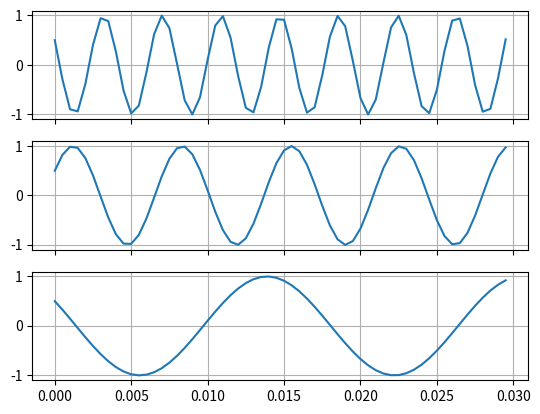
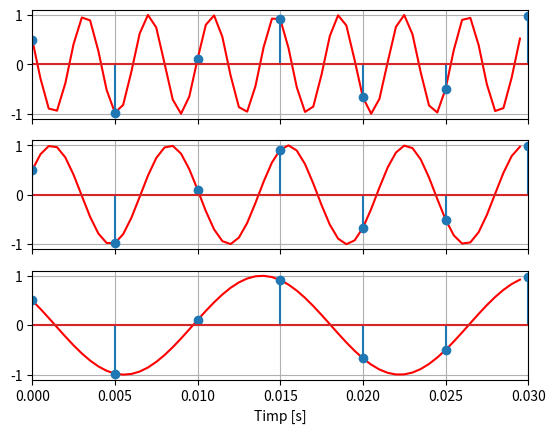
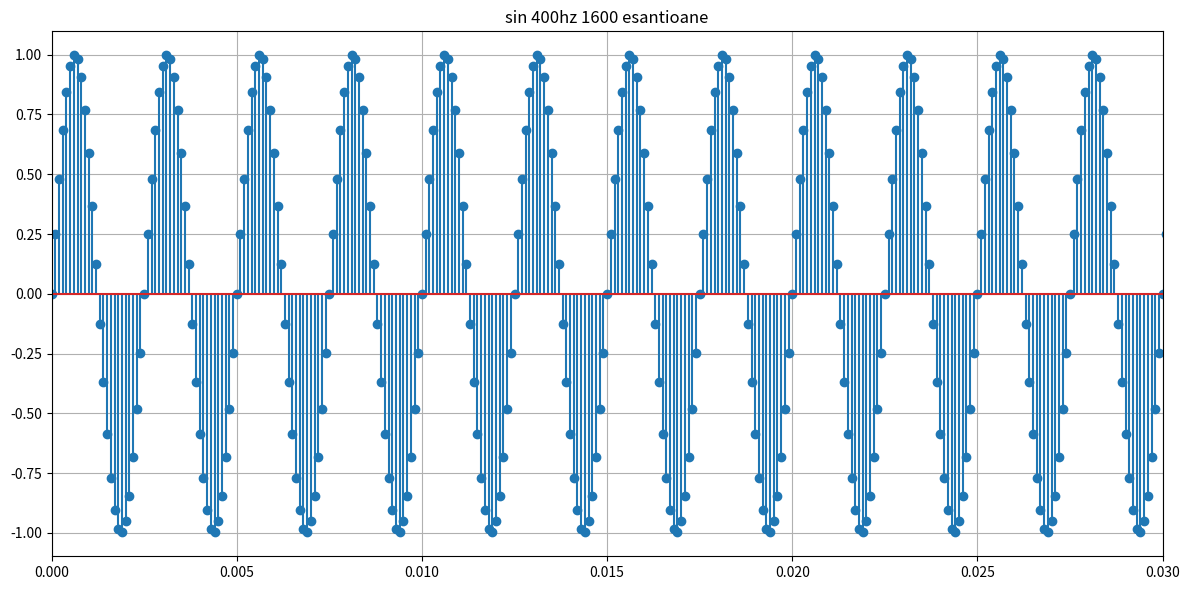
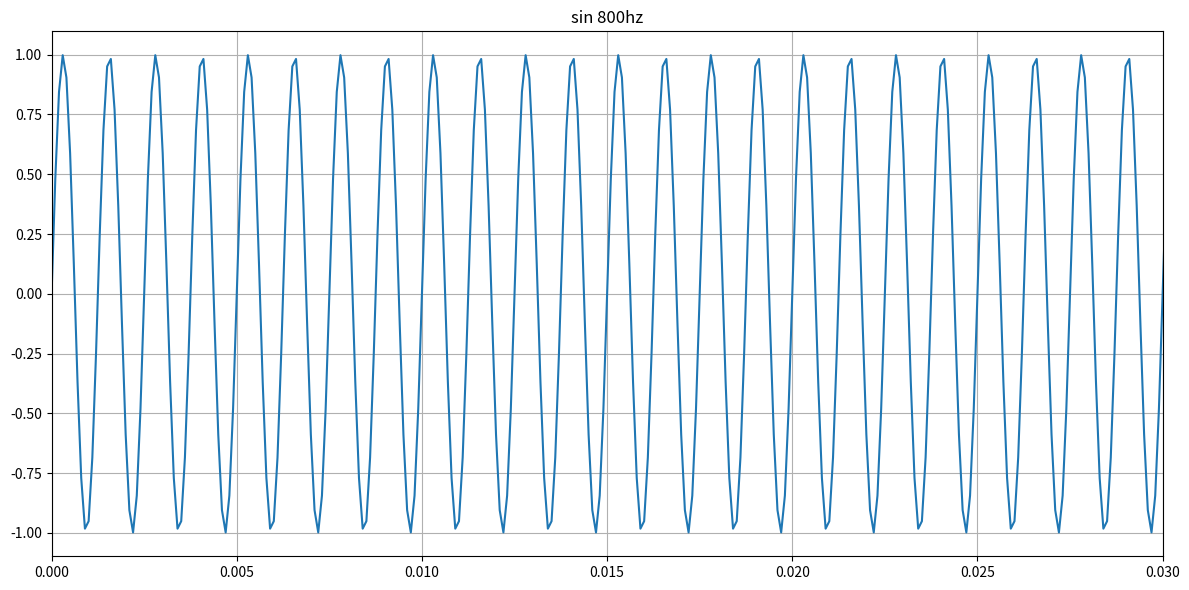
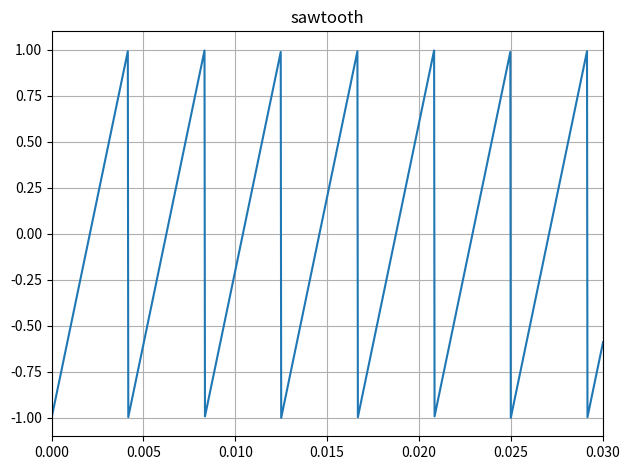
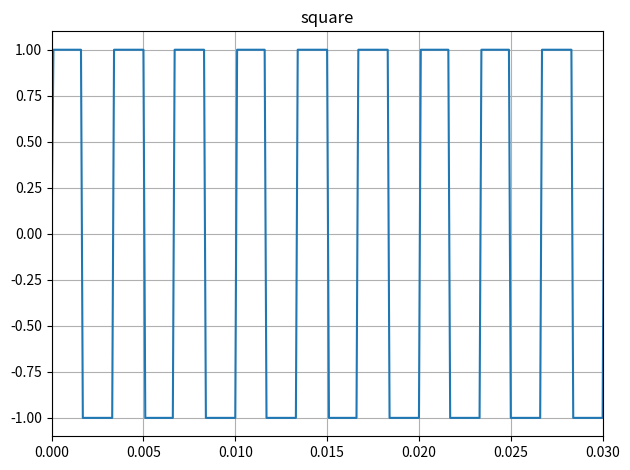
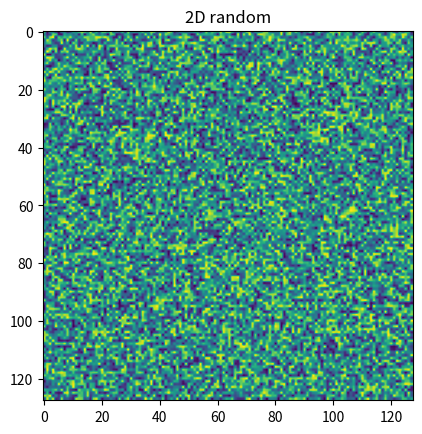
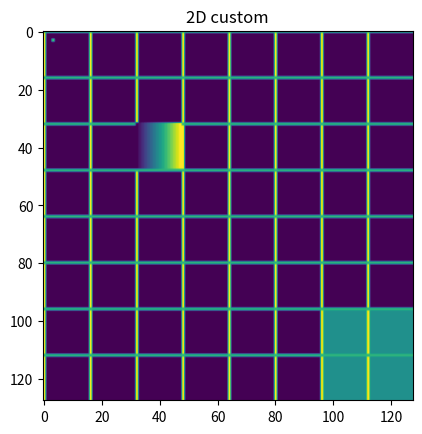

Here is the Python script that generated these plots, in order:
import numpy as np
import matplotlib.pyplot as plt

## EXERCITIUL 1

# A)

t = np.arange(0, 0.03, 0.0005)

# B)

x = np.cos(520 * np.pi * t + np.pi/3)
y = np.cos(280 * np.pi * t - np.pi/3)
z = np.cos(120 * np.pi * t + np.pi/3)

fig, axs = plt.subplots(3, 1, sharex=True)
axs[0].plot(t, x)
axs[0].grid()
axs[1].plot(t, y)
axs[1].grid()
axs[2].plot(t, z)
axs[2].grid()
fig.savefig("ex1b.pdf")
plt.show()

#C)

fs = 200
n = np.arange(int(0.3 * 200))
ts = n / fs

xn = np.cos(520 * np.pi * ts + np.pi/3)
yn = np.cos(280 * np.pi * ts - np.pi/3)
zn = np.cos(120 * np.pi * ts + np.pi/3)

fign, axsn = plt.subplots(3, 1, sharex=True)

axsn[0].plot(t, x, color="red")
axsn[0].stem(ts, xn)
axsn[0].grid()

axsn[1].plot(t, y, color="red")
axsn[1].stem(ts, yn)
axsn[1].grid()

axsn[2].plot(t, z, color="red")
axsn[2].stem(ts, zn)
axsn[2].grid()

axsn[2].set_xlim(0, 0.03)
axsn[2].set_xlabel("Timp [s]")
fign.savefig("ex1c.pdf")
plt.show()


##EXERCITIUL 2

#A)

fs = 10000
n = np.arange(1600)
t = n / fs
x = np.sin(2 * np.pi * 400 * t)

fig, ax = plt.subplots(figsize=(12, 6))
ax.stem(t, x)
ax.set_xlim(0, 0.03)
ax.grid()
ax.set_title("sin 400hz 1600 esantioane")
plt.tight_layout()
fig.savefig("ex2a.pdf")
plt.show()


#B)
fs = 10000
n = np.arange(3 * fs)
t = n / fs
x = np.sin(2 * np.pi * 800 * t)

fig, ax = plt.subplots(figsize=(12, 6))
ax.plot(t, x)
ax.set_xlim(0, 0.03)
ax.set_title("sin 800hz")
ax.grid()
plt.tight_layout()
fig.savefig("ex2b.pdf")
plt.show()

#C)

fs = 40000
n = np.arange(fs)
t = n / fs
x = 2 * np.mod(240 * t, 1) - 1

fig, ax = plt.subplots()
ax.plot(t, x)
ax.set_xlim(0, 0.03)
ax.grid()
ax.set_title("sawtooth")
plt.tight_layout()
fig.savefig("ex2c.pdf")
plt.show()



#D)


fs = 10000
n = np.arange(fs)
t = n / fs
x = np.sign(np.sin(2 * np.pi * 300 * t))
#
fig, ax = plt.subplots()
ax.plot(t, x)
ax.set_xlim(0, 0.03)
ax.set_title("square")
ax.grid()
plt.tight_layout()
fig.savefig("ex2d.pdf")
plt.show()


## E)

I = np.random.rand(128, 128)

fig, ax = plt.subplots()
ax.imshow(I)
ax.set_title("2D random")
fig.savefig("ex2e.pdf")
plt.show()

## F)
I = np.zeros((128, 128))
I[3, 3] = 0.75
I[96:128, 96:128] = 0.5
I[:, ::16] = 1
I[::16, :] = 0.65
I[32:48, 32:48] = np.linspace(0, 1, 16)

fig, ax = plt.subplots()
ax.imshow(I)
ax.set_title("2D custom")
fig.savefig("ex2f.pdf")
plt.show()

## Exericiul 3
#a)  1/2000
#b)
esantioane_per_ora = 2000 * 60 * 60
biti = 2000 * 60 * 60 * 4
bytes_total = biti / 8
